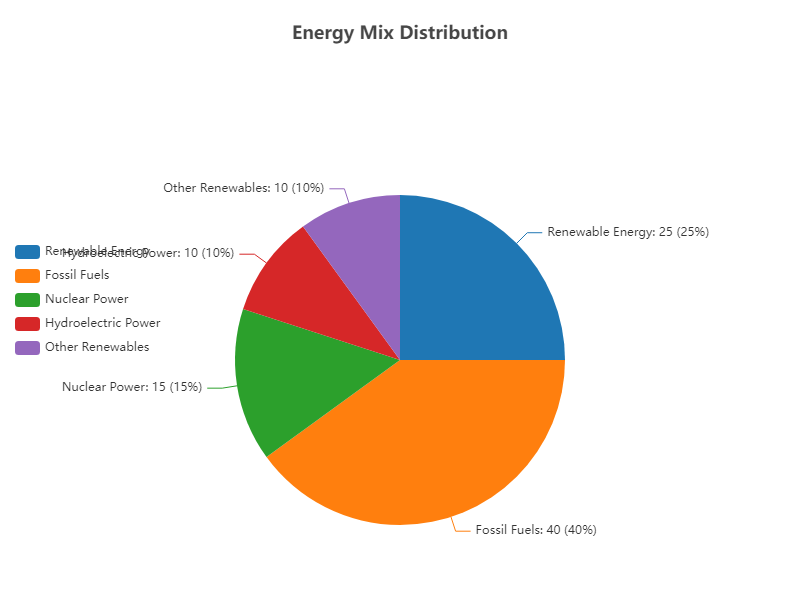

The data file committed next to this chart (first rows):
Category, Percentage
Renewable Energy, 25
Fossil Fuels, 40
Nuclear Power, 15
Hydroelectric Power, 10
Other Renewables, 10
